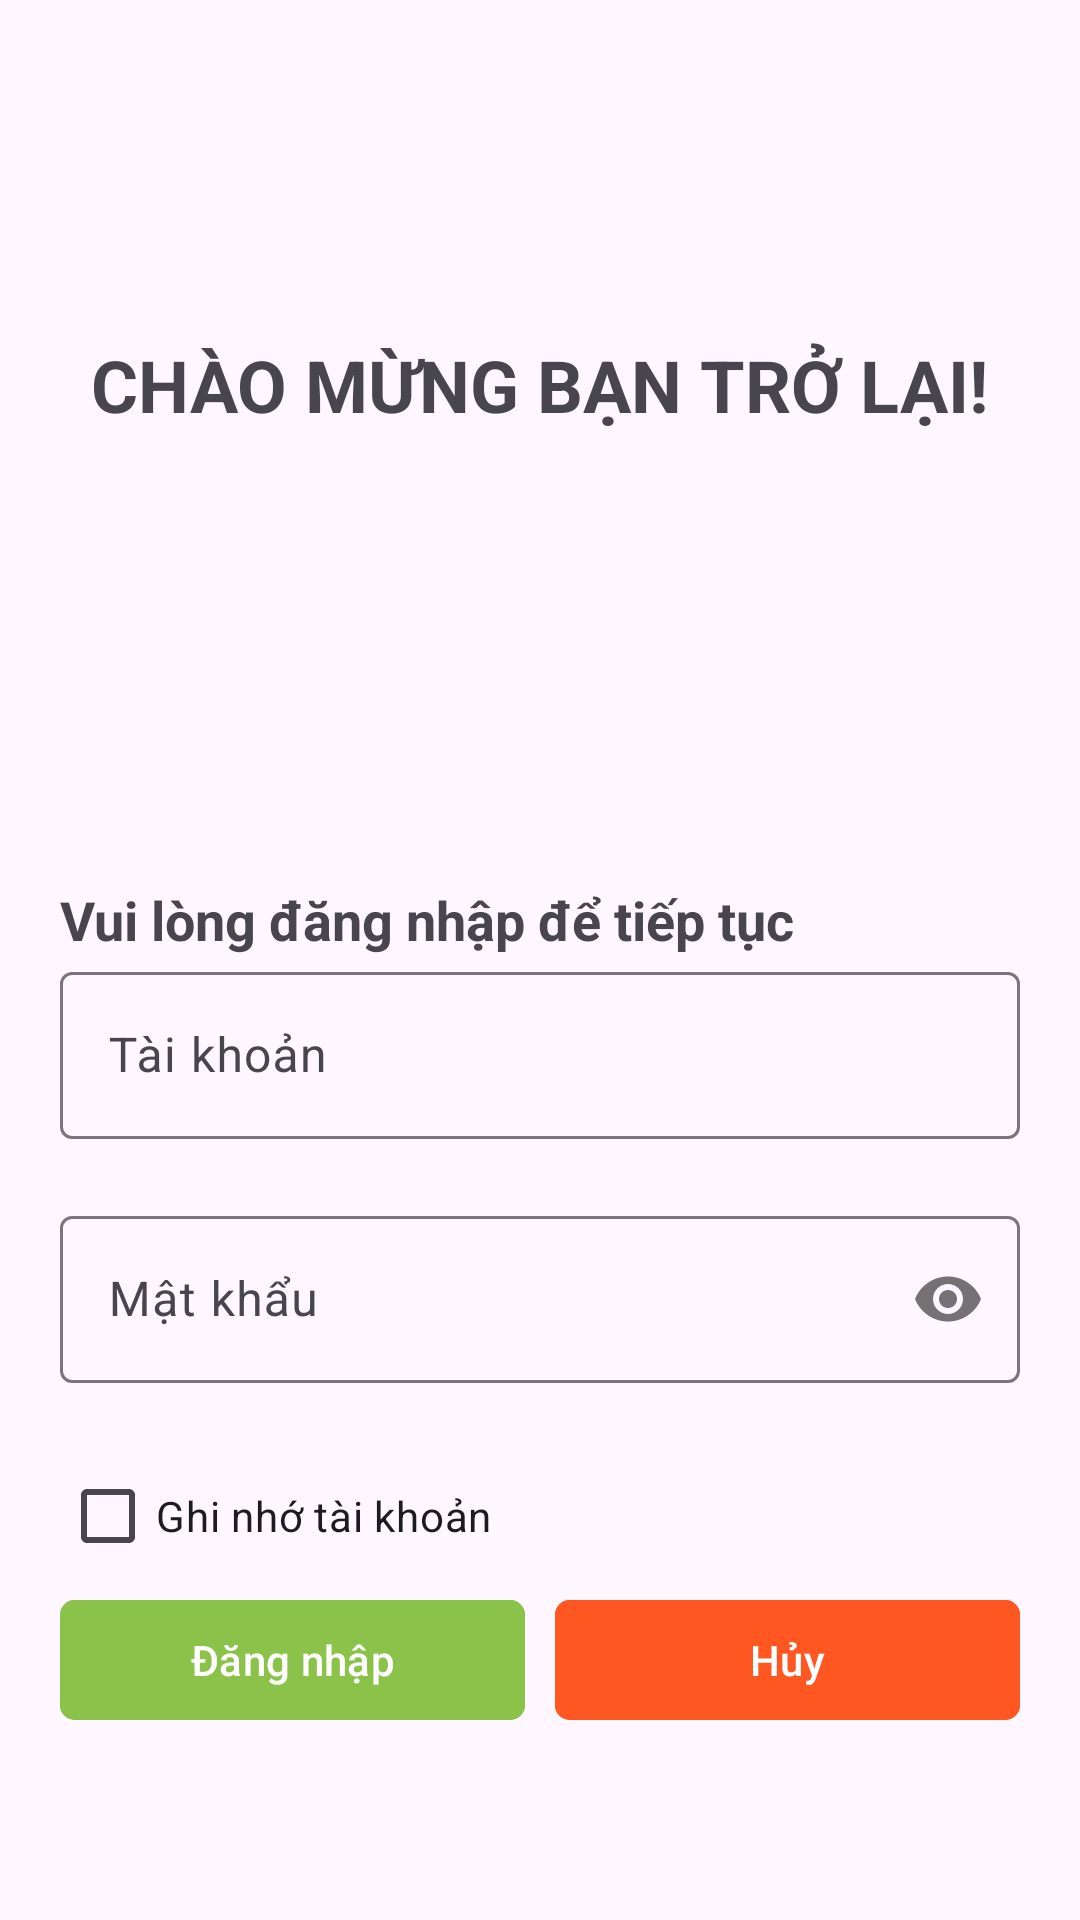

Write the Android layout XML for this screen, with the resource values it uses.
<!-- AndroidManifest.xml: application theme Theme.LiBMana -->
<!-- res/layout/activity_login.xml -->
<?xml version="1.0" encoding="utf-8"?>
<LinearLayout xmlns:android="http://schemas.android.com/apk/res/android"
    xmlns:app="http://schemas.android.com/apk/res-auto"
    xmlns:tools="http://schemas.android.com/tools"
    android:layout_width="match_parent"
    android:layout_height="match_parent"
    tools:context=".activities.LoginActivity"
    android:gravity="center|top"
    android:orientation="vertical"
    android:paddingLeft="20dp"
    android:paddingRight="20dp"
    >

    <TextView
        android:layout_width="wrap_content"
        android:layout_height="wrap_content"
        android:text="CHÀO MỪNG BẠN TRỞ LẠI!"
        android:textStyle="bold"
        android:textSize="24sp"
        android:layout_marginTop="112dp"
        />

    <TextView
        android:layout_width="match_parent"
        android:layout_height="wrap_content"
        android:text="Vui lòng đăng nhập để tiếp tục"
        android:textSize="18sp"
        android:textStyle="bold"
        android:layout_marginTop="150dp"/>
    <com.google.android.material.textfield.TextInputLayout
        android:id="@+id/tilTaiKhoan"
        android:layout_width="match_parent"
        android:layout_height="wrap_content"
        app:errorEnabled="true"
        app:hintEnabled="true"
        >
        <com.google.android.material.textfield.TextInputEditText
            android:id="@+id/edtTaiKhoan"
            android:layout_width="match_parent"
            android:layout_height="wrap_content"
            android:hint="Tài khoản"
            />
    </com.google.android.material.textfield.TextInputLayout>
    <com.google.android.material.textfield.TextInputLayout
        android:id="@+id/tilMatKhau"
        android:layout_width="match_parent"
        android:layout_height="wrap_content"
        app:errorEnabled="true"
        app:hintEnabled="true"
        app:passwordToggleEnabled="true"
        >
        <com.google.android.material.textfield.TextInputEditText
            android:id="@+id/edtMatKhau"
            android:layout_width="match_parent"
            android:layout_height="match_parent"
            android:hint="Mật khẩu"
            android:inputType="textPassword"
            />
    </com.google.android.material.textfield.TextInputLayout>

    <CheckBox
        android:id="@+id/chkGhiNho"
        android:layout_width="match_parent"
        android:layout_height="wrap_content"
        android:text="Ghi nhớ tài khoản"
        />

    <LinearLayout
        android:layout_width="match_parent"
        android:layout_height="wrap_content">
        <com.google.android.material.button.MaterialButton
            android:id="@+id/btnDangNhap"
            android:layout_width="0dp"
            android:layout_height="wrap_content"
            android:layout_weight="1"
            android:text="Đăng nhập"
            android:backgroundTint="#8BC34A"
            app:cornerRadius="5dp"
            android:layout_marginRight="5dp"
            />
        <com.google.android.material.button.MaterialButton
            android:id="@+id/btnHuy"
            android:layout_width="0dp"
            android:layout_height="wrap_content"
            android:layout_weight="1"
            android:text="Hủy"
            android:backgroundTint="#FF5722"
            app:cornerRadius="5dp"
            android:layout_marginLeft="5dp"
            />
    </LinearLayout>

</LinearLayout>
<!-- resources referenced by this layout -->
<resources>
  <style name="Theme.LiBMana" parent="Base.Theme.LiBMana" />
  <style name="Base.Theme.LiBMana" parent="Theme.Material3.DayNight.NoActionBar">
          
           <item name="colorPrimary">#FF9800</item>
      </style>
</resources>
